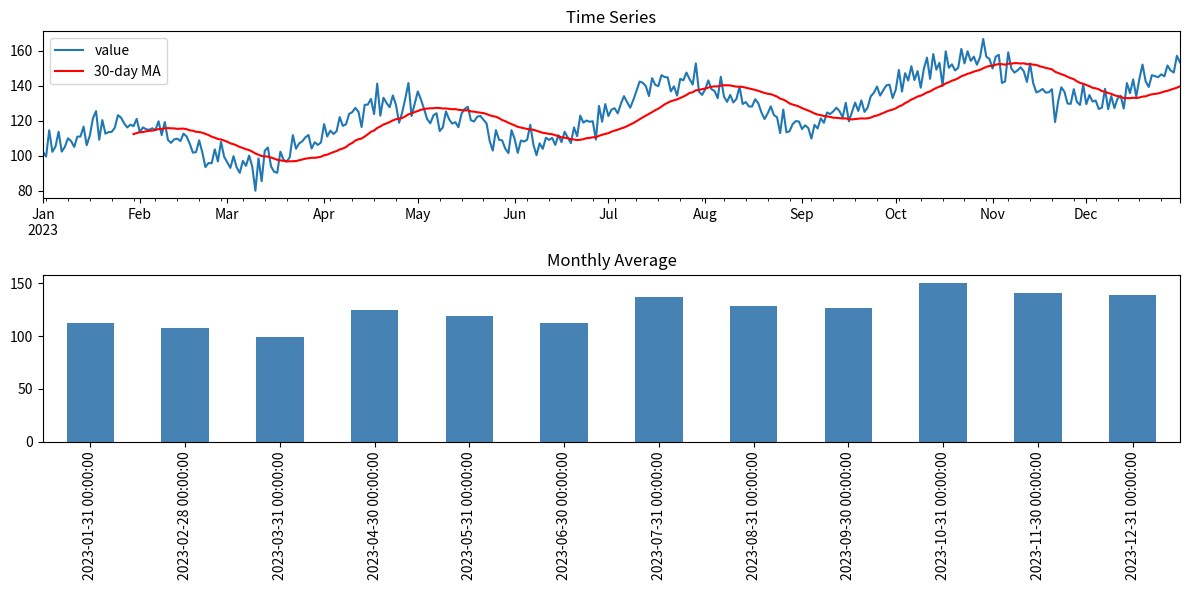

The script that saved this image: (Note: this script raises an exception after producing the figure.)
import pandas as pd
import numpy as np
import matplotlib
matplotlib.use('Agg')
import matplotlib.pyplot as plt

np.random.seed(5)
dates = pd.date_range('2023-01-01', periods=365, freq='D')
trend = np.linspace(100, 150, 365)
seasonality = 15 * np.sin(2 * np.pi * np.arange(365) / 90)
noise = np.random.normal(0, 5, 365)
ts = pd.Series(trend + seasonality + noise, index=dates, name='value')
print(ts.describe())
ts.head(10)

fig, axes = plt.subplots(2, 1, figsize=(12, 6))
ts.plot(ax=axes[0], title='Time Series')
ts.rolling(30).mean().plot(ax=axes[0], label='30-day MA', color='red')
axes[0].legend()
ts.resample('ME').mean().plot(kind='bar', ax=axes[1], title='Monthly Average', color='steelblue')
plt.tight_layout()
plt.savefig('notebooks/ts_plot_2026-11-08.png', dpi=80, bbox_inches='tight')
plt.show()

monthly = ts.resample('ME').agg(['mean', 'std', 'min', 'max']).round(2)
print(monthly)
